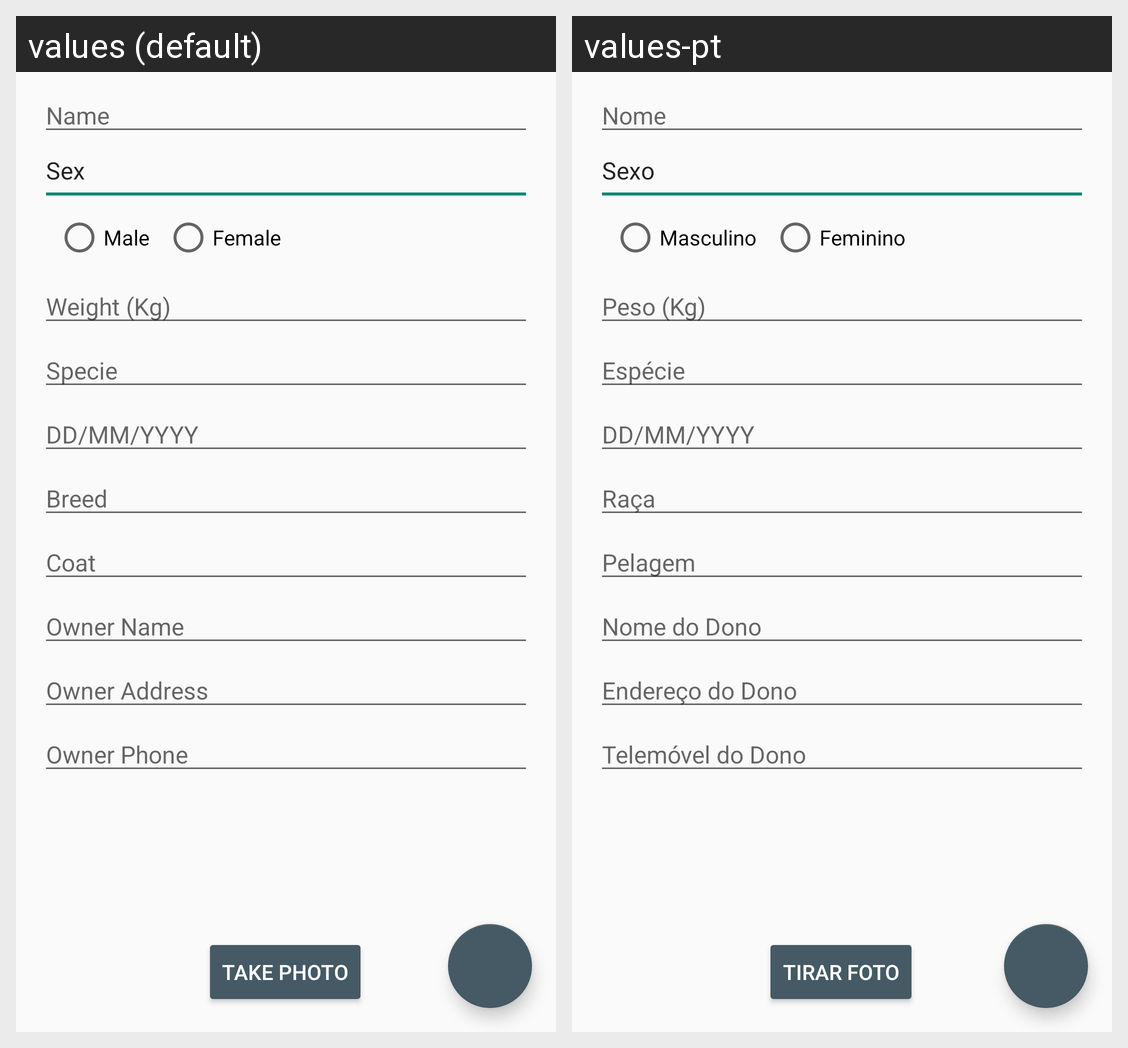

Strings drawn on this Android screen and how each of the app's shown locales translates them:
Android screen res/layout/fragment_add_pet.xml rendered under 2 locales, left to right: values (default), values-pt. Device: Nexus 5 (rendered at 1080×1920; each locale shown at half size, 540×960, under a caption strip naming it); theme AppTheme.
Strings drawn on this screen, with the default value and each locale's value (text and hints the layout hard-codes, and strings that could not be matched under every locale, appear in the picture but are not listed):

name
  values: Name
  values-pt: Nome

sex
  values: Sex
  values-pt: Sexo

male
  values: Male
  values-pt: Masculino

female
  values: Female
  values-pt: Feminino

weight
  values: Weight (Kg)
  values-pt: Peso (Kg)

specie
  values: Specie
  values-pt: Espécie

dob
  values: DD/MM/YYYY
  values-pt: DD/MM/YYYY

breed
  values: Breed
  values-pt: Raça

coat
  values: Coat
  values-pt: Pelagem

ownerName
  values: Owner Name
  values-pt: Nome do Dono

ownerAddress
  values: Owner Address
  values-pt: Endereço do Dono

ownerPhone
  values: Owner Phone
  values-pt: Telemóvel do Dono

upload_photo
  values: Take Photo
  values-pt: Tirar Foto
